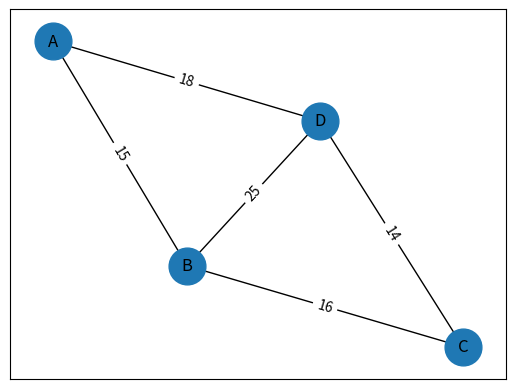

Reproduce this figure in Python.
import itertools

import networkx as nx
import matplotlib.pyplot as plt


cities = {'A': (0, 20),
          'B': (15, 24),
          'C': (16, 41),
          'D': (10, 40)}
graph = nx.Graph()
graph.add_nodes_from(cities)
kilometers = {('A', 'B', 15),
              ('B', 'C', 16),
              ('B', 'D', 25),
              ('C', 'D', 14),
              ('D', 'A', 18)}
graph.add_weighted_edges_from(kilometers)
labels = {e: graph.edges[e]['weight'] for e in graph.edges}
print(labels)
p = nx.spring_layout(graph)
print(p)
nx.draw_networkx_nodes(graph, pos=p, node_size=700)
nx.draw_networkx_edges(graph, pos=p, edgelist=list(labels.keys()))
nx.draw_networkx_labels(graph, pos=p, font_size=12)
edge_labels = nx.get_edge_attributes(graph, 'weight')
nx.draw_networkx_edge_labels(graph, p, edge_labels)

plt.show()
